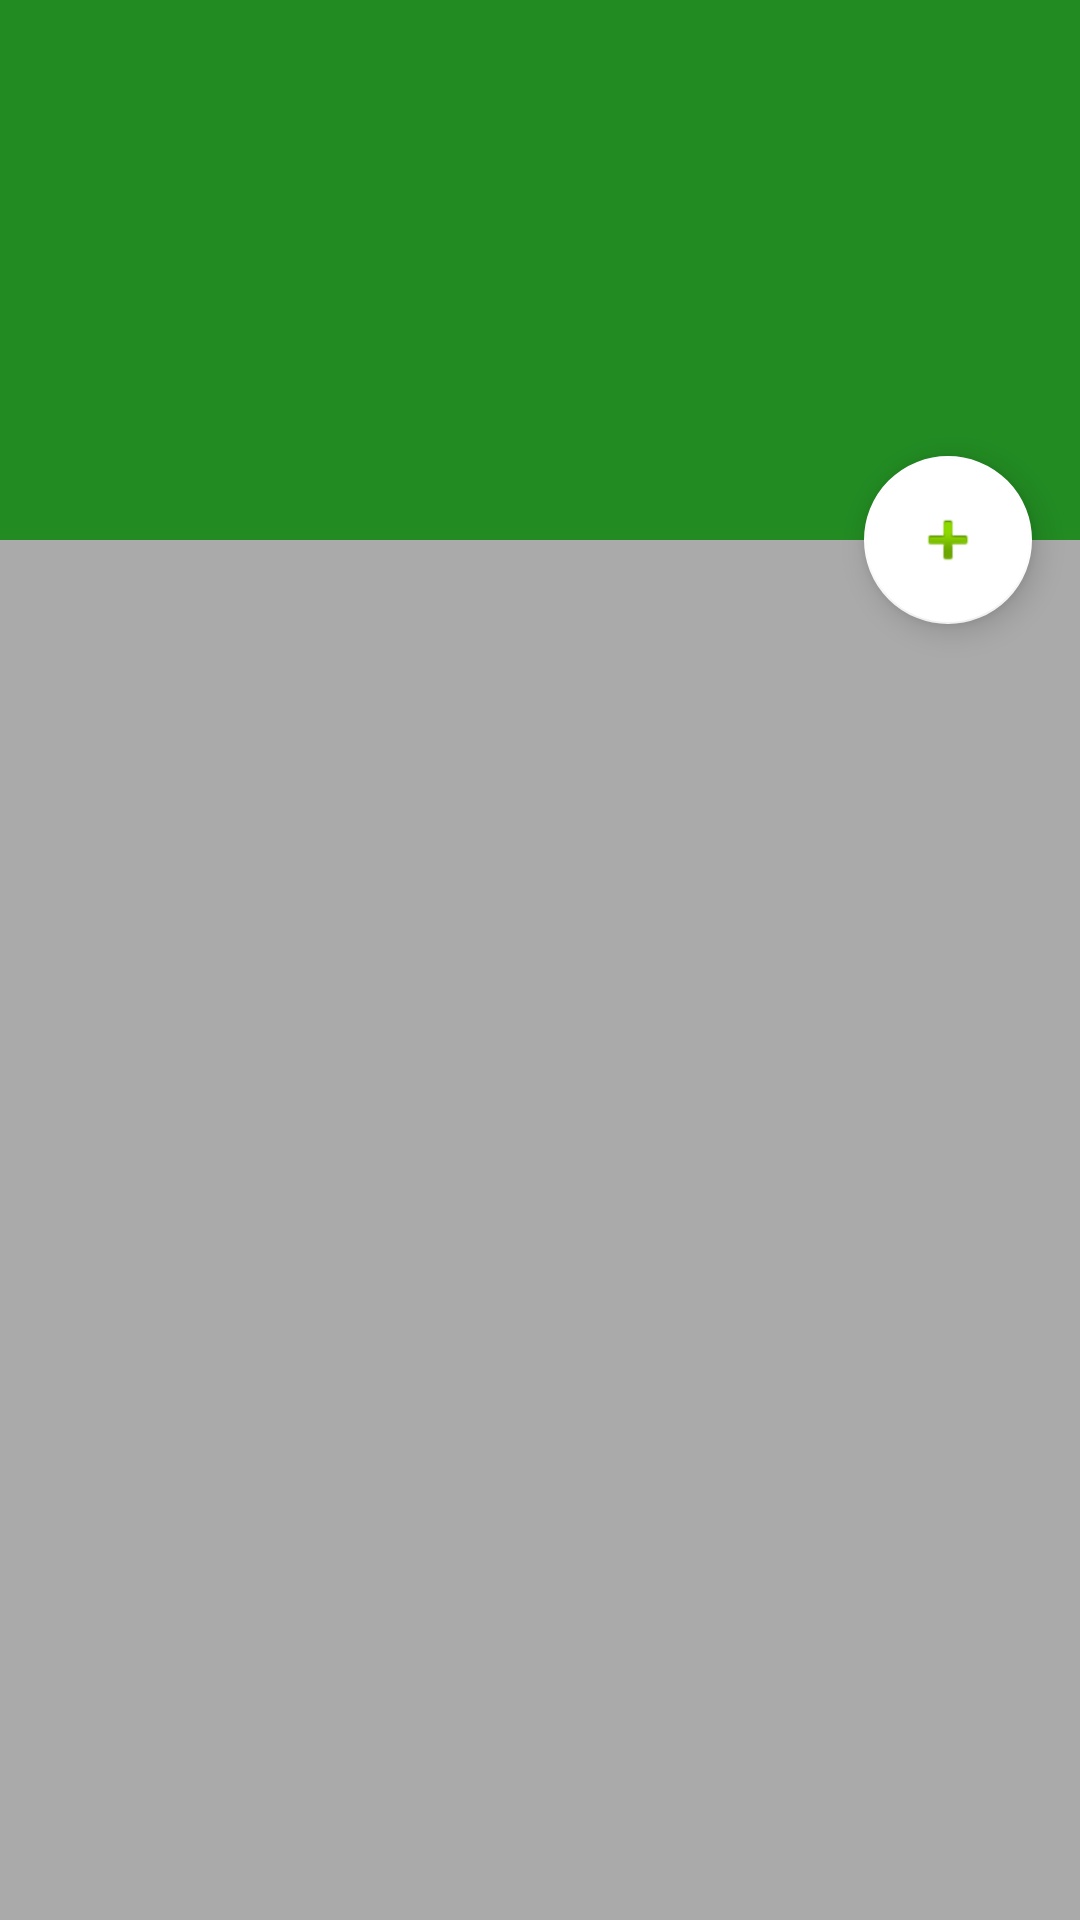

Layout XML and referenced resources for this Android screen:
<!-- AndroidManifest.xml: activity theme AppTheme.NoActionBar -->
<!-- res/layout/activity_notes.xml -->
<?xml version="1.0" encoding="utf-8"?>
<android.support.design.widget.CoordinatorLayout xmlns:android="http://schemas.android.com/apk/res/android"
    xmlns:app="http://schemas.android.com/apk/res-auto"
    xmlns:tools="http://schemas.android.com/tools"
    android:layout_width="match_parent"
    android:layout_height="match_parent"
    android:fitsSystemWindows="true">

    <android.support.design.widget.AppBarLayout
        android:id="@+id/app_bar"
        android:layout_width="match_parent"
        android:layout_height="@dimen/app_bar_height"
        android:fitsSystemWindows="true"
        android:theme="@style/AppTheme.AppBarOverlay">

        <android.support.design.widget.CollapsingToolbarLayout
            android:id="@+id/toolbar_layout"
            android:layout_width="match_parent"
            android:layout_height="match_parent"
            android:fitsSystemWindows="true"
            app:contentScrim="?attr/colorPrimary"
            app:layout_scrollFlags="scroll|exitUntilCollapsed">

            <android.support.v7.widget.Toolbar
                android:id="@+id/toolbar"
                android:layout_width="match_parent"
                android:layout_height="?attr/actionBarSize"
                app:layout_collapseMode="pin"
                app:popupTheme="@style/AppTheme.PopupOverlay" />

        </android.support.design.widget.CollapsingToolbarLayout>
    </android.support.design.widget.AppBarLayout>

    <include layout="@layout/content_notes" />

    <android.support.design.widget.FloatingActionButton
        android:id="@+id/fab"
        android:layout_width="wrap_content"
        android:layout_height="wrap_content"
        android:layout_margin="@dimen/fab_margin"
        android:src="@android:drawable/ic_input_add"
        app:layout_anchor="@id/app_bar"
        app:layout_anchorGravity="bottom|end" />

</android.support.design.widget.CoordinatorLayout>
<!-- res/layout/content_notes.xml (included above) -->
<?xml version="1.0" encoding="utf-8"?>
<android.support.v4.widget.NestedScrollView xmlns:android="http://schemas.android.com/apk/res/android"
    xmlns:app="http://schemas.android.com/apk/res-auto"
    xmlns:tools="http://schemas.android.com/tools"
    android:layout_width="match_parent"
    android:layout_height="match_parent"
    app:layout_behavior="@string/appbar_scrolling_view_behavior"
    tools:showIn="@layout/activity_notes"
    android:background="@android:color/darker_gray">

    <android.support.v7.widget.RecyclerView
        android:id="@+id/recycle_view"
        android:layout_width="wrap_content"
        android:layout_height="wrap_content"/>

</android.support.v4.widget.NestedScrollView>
<!-- resources referenced by this layout -->
<resources>
  <dimen name="app_bar_height">180dp</dimen>
  <dimen name="fab_margin">16dp</dimen>
  <style name="AppTheme.AppBarOverlay" parent="ThemeOverlay.AppCompat.Dark.ActionBar" />
  <style name="AppTheme.PopupOverlay" parent="ThemeOverlay.AppCompat.Light" />
  <style name="AppTheme.NoActionBar">
          <item name="windowActionBar">false</item>
          <item name="windowNoTitle">true</item>
      </style>
</resources>
